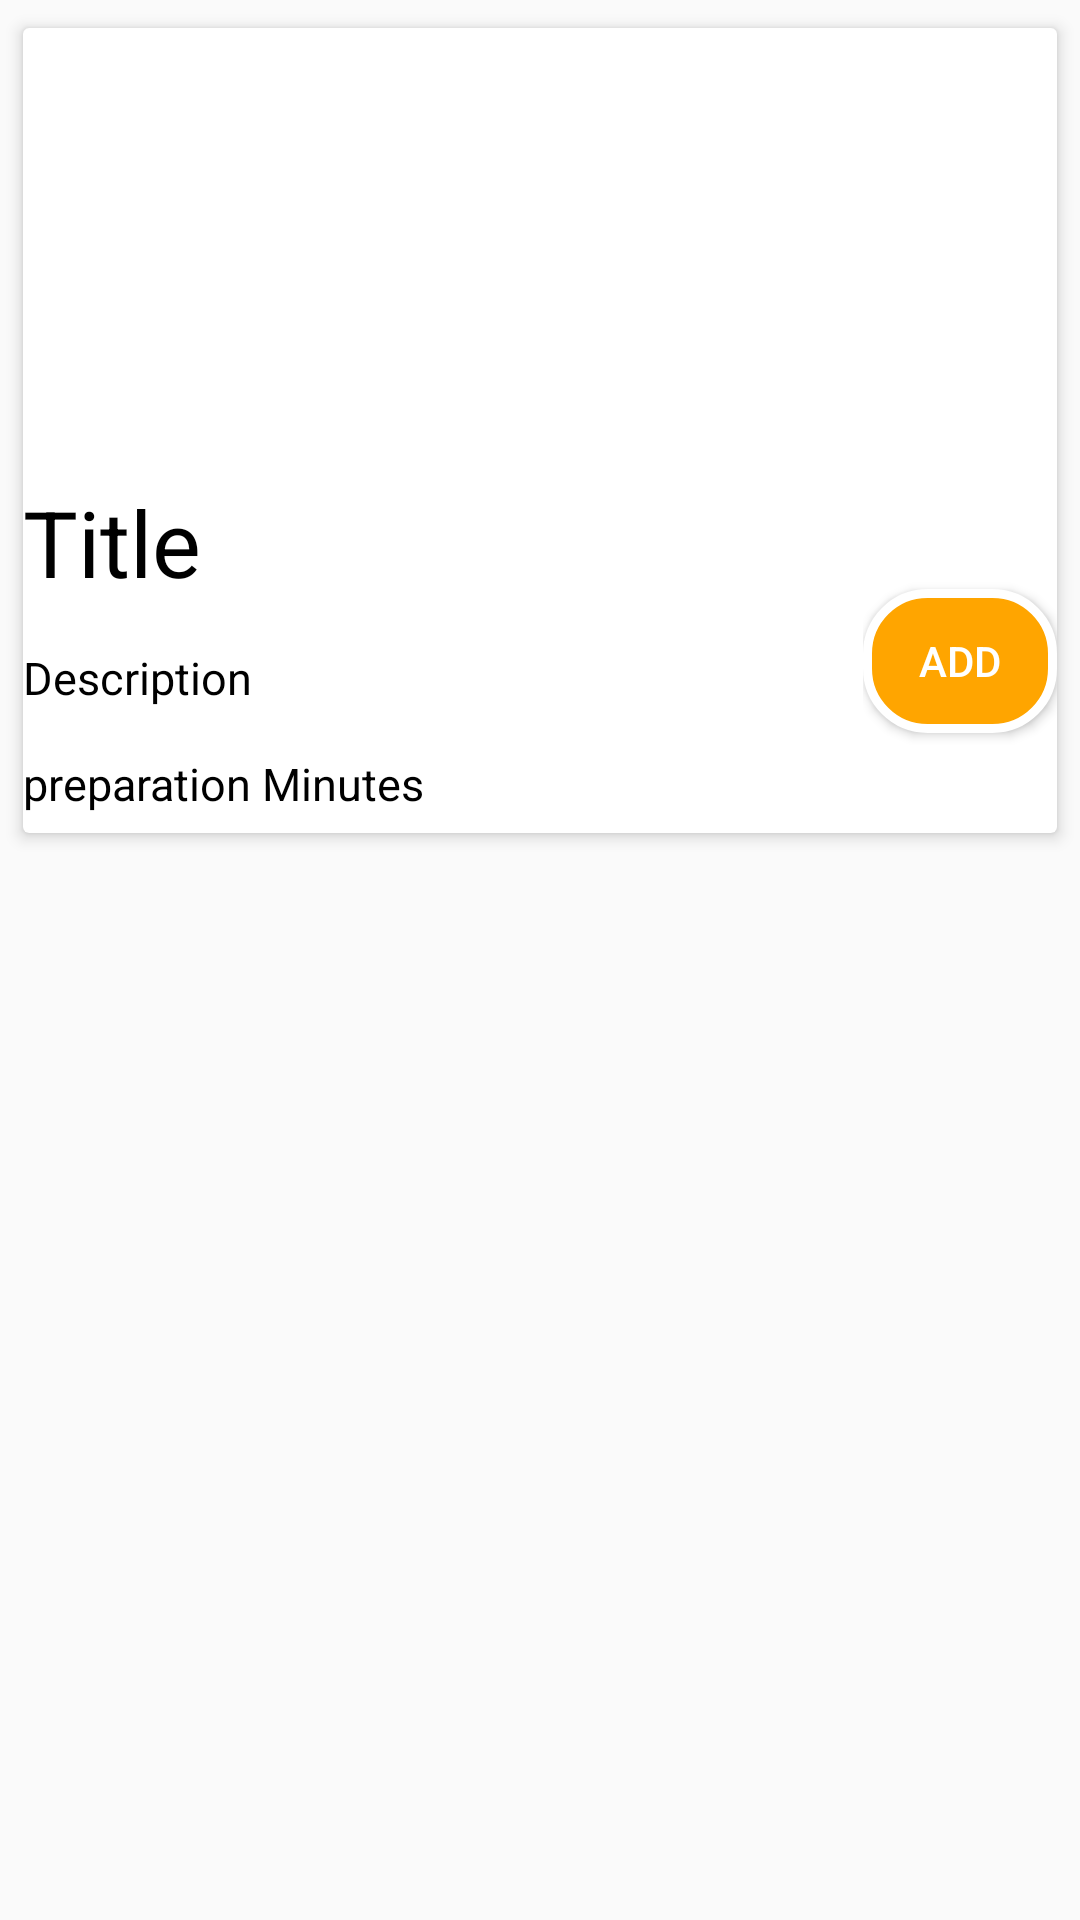

This screen was rendered from an Android layout file. Write that file and the resources it references.
<!-- AndroidManifest.xml: application theme AppTheme -->
<!-- res/layout/search_row.xml -->
<?xml version="1.0" encoding="utf-8"?>
<LinearLayout xmlns:android="http://schemas.android.com/apk/res/android"
    xmlns:app="http://schemas.android.com/apk/res-auto"
    android:layout_width="match_parent"
    android:layout_height="wrap_content"
    android:orientation="vertical">

    <androidx.cardview.widget.CardView

        android:id="@+id/myCardViewSearch"
        android:layout_width="match_parent"
        android:layout_height="279dp"
        android:layout_margin="4dp"
        android:fadeScrollbars="true"
        android:keepScreenOn="true"

        android:overScrollMode="always"
        app:cardElevation="3dp"
        app:cardUseCompatPadding="true">

        <LinearLayout
            android:layout_width="match_parent"
            android:layout_height="match_parent"
            android:orientation="vertical"
            android:weightSum="5.5">

            <ImageView
                android:id="@+id/ivImage"
                android:layout_width="match_parent"
                android:layout_height="170dp"
                android:layout_weight="4"
                android:scaleType="centerCrop"

                ></ImageView>

            <LinearLayout
                android:layout_width="match_parent"
                android:layout_height="wrap_content"
                android:layout_weight="1.5"
                android:orientation="horizontal"
                android:weightSum="2">

                <LinearLayout
                    android:layout_width="280dp"
                    android:layout_height="wrap_content"
                    android:gravity="center"
                    android:orientation="vertical">

                    <TextView
                        android:id="@+id/tvTitle"
                        android:layout_width="match_parent"
                        android:layout_height="41dp"
                        android:ellipsize="end"
                        android:gravity="center|left"
                        android:text="Title"
                        android:textColor="@color/colorAccent"
                        android:textSize="16sp"
                        app:autoSizeMinTextSize="15dp"

                        app:autoSizeTextType="uniform"
                        app:fontFamily="@font/simonetta_regular" />

                    <TextView
                        android:id="@+id/tvDescription"
                        android:layout_width="match_parent"
                        android:layout_height="50dp"
                        android:ellipsize="end"
                        android:gravity="center|left"
                        android:text="Description"
                        android:textColor="@color/colorAccent"
                        android:textSize="12sp"
                        app:autoSizeMaxTextSize="15dp"
                        app:autoSizeTextType="uniform"
                        app:fontFamily="@font/istok_web_regular" />


                    <TextView
                        android:id="@+id/tvpreparationMinutes"
                        android:layout_width="match_parent"
                        android:layout_height="30dp"
                        android:ellipsize="end"
                        android:gravity="center|top|left"
                        android:text="preparation Minutes"
                        android:textColor="@color/colorAccent"
                        android:textSize="12sp"
                        app:autoSizeMaxTextSize="15dp"
                        app:autoSizeTextType="uniform"
                        app:fontFamily="@font/istok_web_regular" />

                </LinearLayout>

                <LinearLayout
                    android:layout_width="match_parent"
                    android:layout_height="match_parent"
                    android:gravity="center"
                    android:orientation="vertical">

                    <Button
                        android:id="@+id/button_add"
                        android:layout_width="match_parent"
                        android:layout_height="wrap_content"
                        android:background="@drawable/border"
                        android:gravity="center"
                        android:onClick="onClickAdd"
                        android:text="Add"
                        android:textColor="@color/colorFont" />
                </LinearLayout>

                

                
            </LinearLayout>

        </LinearLayout>


    </androidx.cardview.widget.CardView>
</LinearLayout>
<!-- resources referenced by this layout -->
<resources>
  <color name="colorAccent">#000000</color>
  <color name="colorFont">#FFFFFF</color>
  <!-- drawable border (drawable) -->
  <?xml version="1.0" encoding="UTF-8"?>
  <shape xmlns:android="http://schemas.android.com/apk/res/android"
      android:shape="rectangle">
      <corners android:radius="20dip"/>
      <solid android:color="#FFFFFF"/>
      <stroke android:width="3dp" android:color="#FFFFFF" />
      <padding android:left="0dp" android:top="0dp" android:right="0dp" android:bottom="0dp" />
      <solid android:color="#FFA500"/>
  </shape>
  <style name="AppTheme" parent="Theme.AppCompat.Light.DarkActionBar">
          
          <item name="colorPrimary">@color/colorPrimary</item>
          <item name="colorPrimaryDark">@color/colorPrimaryDark</item>
          <item name="colorAccent">@color/colorAccent</item>
      </style>
  <color name="colorPrimary">	#FFA500	</color>
  <color name="colorPrimaryDark">#FF8C00</color>
</resources>
